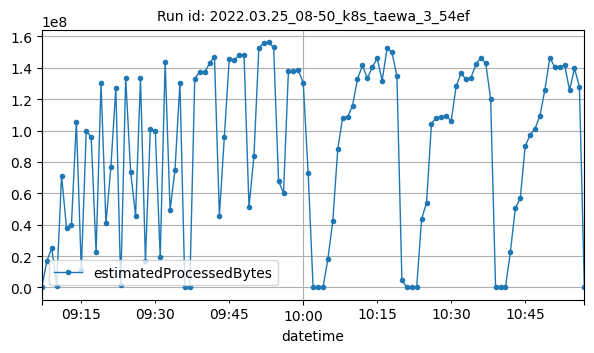

Values plotted in this chart, from the file beside it:
datetime, estimatedProcessedBytes
2022-03-25T09:07:00Z, 2666
2022-03-25T09:08:00Z, 16554653
2022-03-25T09:09:00Z, 25261936
2022-03-25T09:10:00Z, 1104453
2022-03-25T09:11:00Z, 71339191
2022-03-25T09:12:00Z, 37959639
2022-03-25T09:13:00Z, 39842577
2022-03-25T09:14:00Z, 105581586
2022-03-25T09:15:00Z, 10897967
2022-03-25T09:16:00Z, 99398389
2022-03-25T09:17:00Z, 96086261
2022-03-25T09:18:00Z, 22455773
2022-03-25T09:19:00Z, 130124672
2022-03-25T09:20:00Z, 40764726
2022-03-25T09:21:00Z, 76858638
2022-03-25T09:22:00Z, 127102763
2022-03-25T09:23:00Z, 1495587
2022-03-25T09:24:00Z, 133698243
2022-03-25T09:25:00Z, 73750705
2022-03-25T09:26:00Z, 45789730
2022-03-25T09:27:00Z, 133250732
2022-03-25T09:28:00Z, 17066833
2022-03-25T09:29:00Z, 100943992
2022-03-25T09:30:00Z, 99600256
2022-03-25T09:31:00Z, 19398171
2022-03-25T09:32:00Z, 143497319
2022-03-25T09:33:00Z, 49398686
2022-03-25T09:34:00Z, 75147451
2022-03-25T09:35:00Z, 130590460
2022-03-25T09:36:00Z, 2390
2022-03-25T09:37:00Z, 2380
2022-03-25T09:38:00Z, 132877760
2022-03-25T09:39:00Z, 137598197
2022-03-25T09:40:00Z, 136973382
2022-03-25T09:41:00Z, 142789586
2022-03-25T09:42:00Z, 147028677
2022-03-25T09:43:00Z, 45599929
2022-03-25T09:44:00Z, 95986073
2022-03-25T09:45:00Z, 145345839
2022-03-25T09:46:00Z, 145019496
2022-03-25T09:47:00Z, 147929223
2022-03-25T09:48:00Z, 147946600
2022-03-25T09:49:00Z, 51196114
2022-03-25T09:50:00Z, 83480403
2022-03-25T09:51:00Z, 152568812
2022-03-25T09:52:00Z, 155853865
2022-03-25T09:53:00Z, 156095086
2022-03-25T09:54:00Z, 152908630
2022-03-25T09:55:00Z, 67662678
2022-03-25T09:56:00Z, 60173939
2022-03-25T09:57:00Z, 138156703
2022-03-25T09:58:00Z, 138097410
2022-03-25T09:59:00Z, 138457498
2022-03-25T10:00:00Z, 130268419
2022-03-25T10:01:00Z, 72864572
2022-03-25T10:02:00Z, 2752
2022-03-25T10:03:00Z, 1706
2022-03-25T10:04:00Z, 1706
2022-03-25T10:05:00Z, 18062900
2022-03-25T10:06:00Z, 42635185
... 51 more rows
